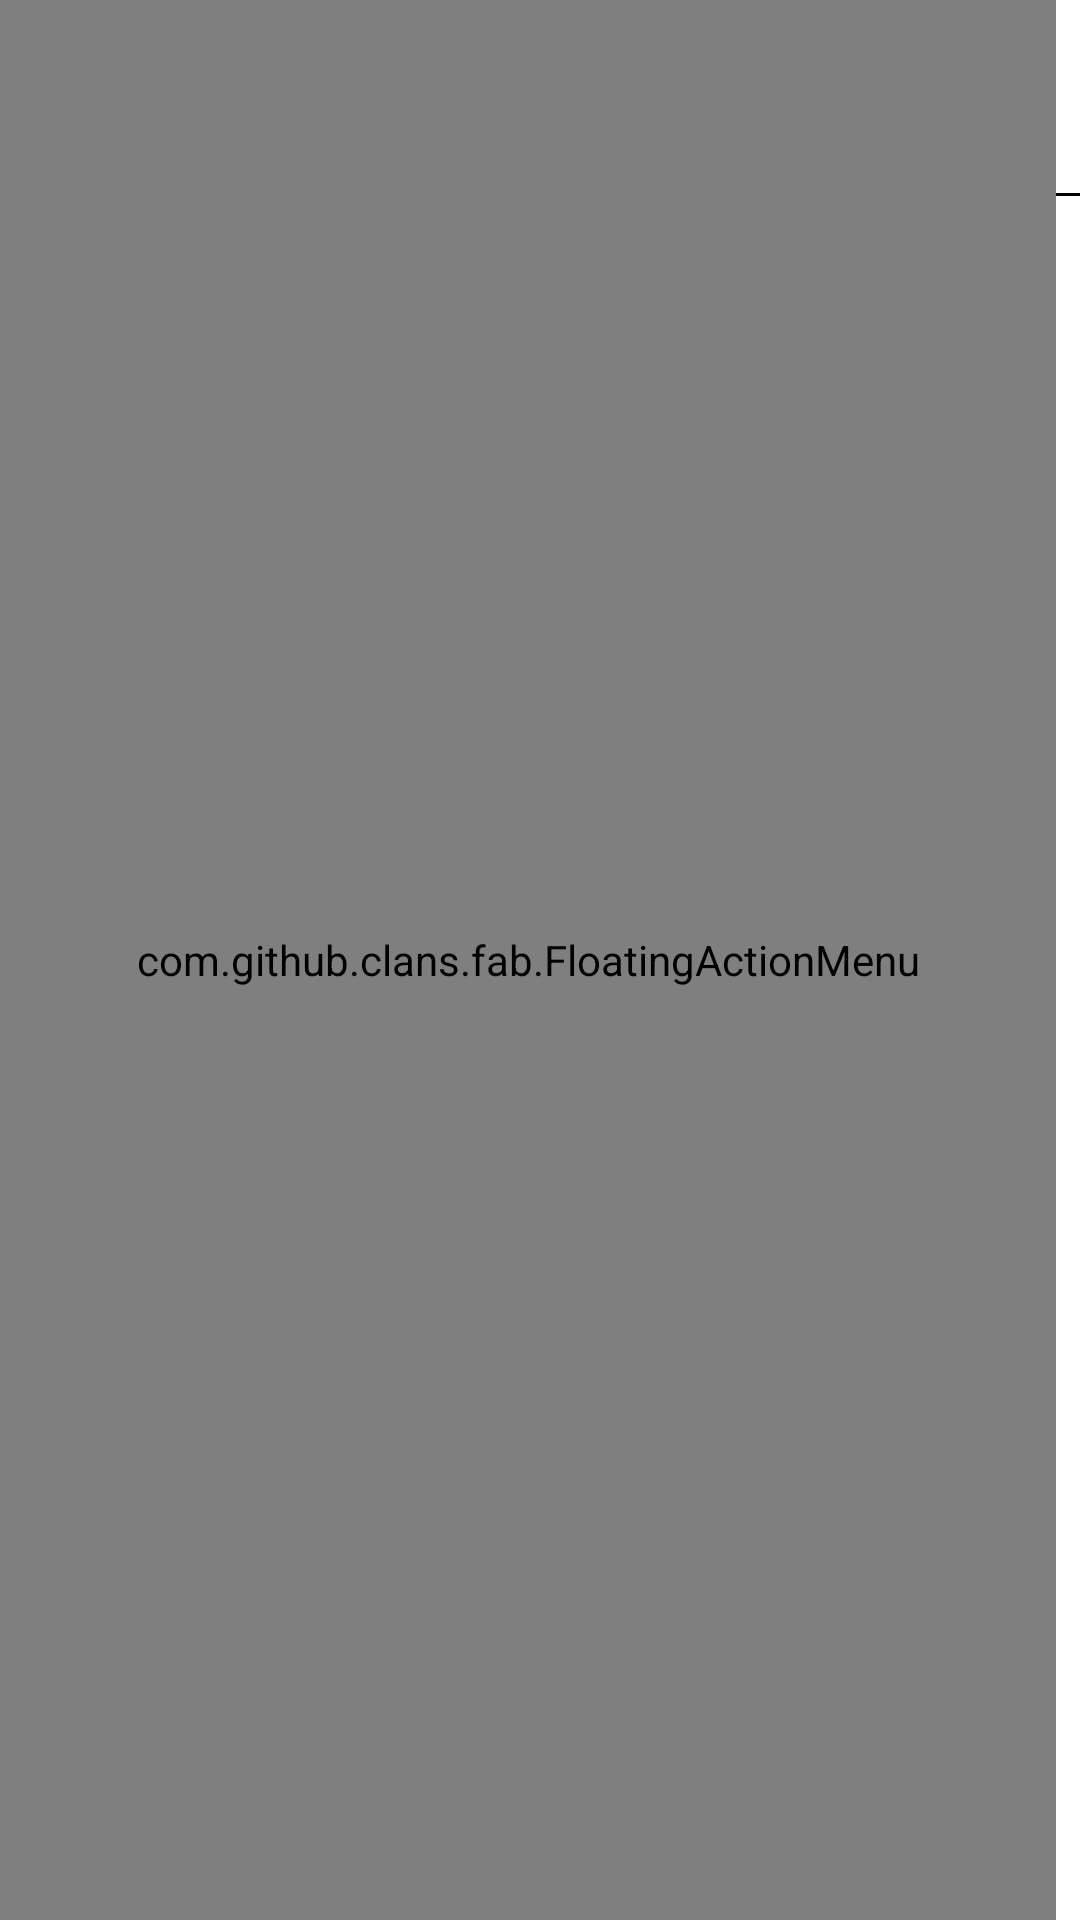

Layout XML and referenced resources for this Android screen:
<!-- AndroidManifest.xml: application theme AppTheme -->
<!-- res/layout/activity_new_survey.xml -->
<?xml version="1.0" encoding="utf-8"?>
<android.support.design.widget.CoordinatorLayout xmlns:android="http://schemas.android.com/apk/res/android"
    xmlns:app="http://schemas.android.com/apk/res-auto"
    xmlns:tools="http://schemas.android.com/tools"
    android:layout_width="match_parent"
    android:layout_height="match_parent"
    android:focusable="true"
    android:background="@android:color/white"
    android:focusableInTouchMode="true"
    tools:context=".NewSurveyActivity">

    <FrameLayout
        android:layout_width="match_parent"
        android:layout_height="match_parent">

        <LinearLayout
            android:layout_width="match_parent"
            android:layout_height="match_parent"
            android:orientation="vertical">

            <EditText
                android:id="@+id/survey_title"
                android:layout_width="match_parent"
                android:layout_height="wrap_content"
                android:background="@android:color/transparent"
                android:hint="@string/survey_title"
                android:inputType="text"
                android:padding="16dp"
                android:imeOptions="actionDone"
                android:textSize="24sp"
                android:textStyle="bold" />
            <View
                android:layout_width="match_parent"
                android:layout_height="1dp"
                android:background="@android:color/black"/>

            <android.support.v7.widget.RecyclerView
                android:id="@+id/questions_list"
                tools:listitem="@layout/questions_list_item"
                android:layout_width="match_parent"
                android:layout_height="0dp"
                android:layout_weight="1" />
        </LinearLayout>

        <Button
            android:id="@+id/publish"
            android:layout_width="wrap_content"
            android:layout_height="wrap_content"
            android:layout_gravity="center|bottom"
            android:layout_margin="12dp"
            android:background="@drawable/button_background"
            android:text="@string/publish"
            android:textColor="#fff"
            android:textStyle="bold" />

    </FrameLayout>

    <com.github.clans.fab.FloatingActionMenu
        android:id="@+id/add_question"
        android:layout_width="match_parent"
        android:layout_height="match_parent"
        android:layout_gravity="bottom|end"
        android:layout_marginEnd="8dp"
        android:layout_marginRight="8dp"
        app:menu_animationDelayPerItem="50"
        app:menu_backgroundColor="#5fff"
        app:menu_colorNormal="@color/colorAccent"
        app:menu_colorPressed="@color/colorPrimary"
        app:menu_colorRipple="#eee"
        app:menu_fab_size="normal"
        app:menu_icon="@drawable/fab_add"
        app:menu_labels_colorNormal="#333"
        app:menu_labels_colorPressed="#444"
        app:menu_labels_colorRipple="#eee"
        app:menu_labels_cornerRadius="3dp"
        app:menu_labels_hideAnimation="@anim/fab_slide_out_to_right"
        app:menu_labels_padding="8dp"
        app:menu_labels_position="left"
        app:menu_labels_showAnimation="@anim/fab_slide_in_from_right"
        app:menu_labels_singleLine="true"
        app:menu_labels_textColor="@android:color/white"
        app:menu_labels_textSize="15sp"
        app:menu_openDirection="up"
        app:menu_shadowColor="#ccc"
        app:menu_shadowRadius="2dp"
        app:menu_shadowYOffset="3dp">

        <com.github.clans.fab.FloatingActionButton
            android:id="@+id/multi_choice"
            android:layout_width="wrap_content"
            android:layout_height="wrap_content"
            android:src="@drawable/baseline_check_box_black_24"
            app:fab_colorNormal="#13ddbb"
            app:fab_colorPressed="#13ddbb"
            app:fab_colorRipple="#eee"
            app:fab_label="@string/multiple_answers"
            app:fab_size="mini" />

        <com.github.clans.fab.FloatingActionButton
            android:id="@+id/single_choice"
            android:layout_width="wrap_content"
            android:layout_height="wrap_content"
            android:src="@drawable/baseline_radio_button_checked_black_24"
            app:fab_colorNormal="#13bbbb"
            app:fab_colorPressed="#13bbbb"
            app:fab_colorRipple="#eee"
            app:fab_label="@string/single_answer"
            app:fab_size="mini" />

        <com.github.clans.fab.FloatingActionButton
            android:id="@+id/essay"
            android:layout_width="wrap_content"
            android:layout_height="wrap_content"
            android:src="@drawable/baseline_message_black_24"
            app:fab_colorNormal="#1399cc"
            app:fab_colorPressed="#1399cc"
            app:fab_colorRipple="#eee"
            app:fab_label="@string/essay"
            app:fab_size="mini" />

    </com.github.clans.fab.FloatingActionMenu>

</android.support.design.widget.CoordinatorLayout>
<!-- res/layout/questions_list_item.xml (included above) -->
<?xml version="1.0" encoding="utf-8"?>
<LinearLayout
    xmlns:android="http://schemas.android.com/apk/res/android" android:layout_width="match_parent"
    android:layout_height="wrap_content"
    android:layout_margin="8dp"
    android:padding="8dp"
    android:background="@android:color/white"
    android:orientation="vertical">

    <TextView
        android:layout_width="match_parent"
        android:layout_height="wrap_content"
        android:padding="8dp"
        android:id="@+id/question"/>
    <FrameLayout
        android:layout_width="match_parent"
        android:layout_height="wrap_content">
        <TextView
            android:background="@drawable/essay_question_background"
            android:layout_width="match_parent"
            android:id="@+id/essay_answer_field"
            android:layout_height="80dp"/>
    <android.support.v7.widget.RecyclerView
        android:id="@+id/options_list"
        android:layout_width="match_parent"
        android:layout_height="wrap_content"/>

    </FrameLayout>
</LinearLayout>
<!-- resources referenced by this layout -->
<resources>
  <!-- drawable button_background (drawable) -->
  <?xml version="1.0" encoding="utf-8"?>
  <shape xmlns:android="http://schemas.android.com/apk/res/android">
  
      <solid android:color="#2F91D8"/>
      <corners android:bottomRightRadius="5dp" android:topLeftRadius="5dp"/>
  
  </shape>
  <!-- drawable essay_question_background (drawable) -->
  <?xml version="1.0" encoding="utf-8"?>
  <shape xmlns:android="http://schemas.android.com/apk/res/android">
  
      <stroke android:color="@android:color/darker_gray" android:width="1dp"/>
      <corners android:bottomRightRadius="2dp"
          android:bottomLeftRadius="2dp"/>
  
  </shape>
  <string name="essay">Essay</string>
  <string name="multiple_answers">Multiple answer</string>
  <string name="publish">Publish</string>
  <string name="single_answer">Single answer</string>
  <string name="survey_title">Survey title</string>
  <style name="AppTheme" parent="Theme.AppCompat.Light.DarkActionBar">
          
          <item name="colorPrimary">@color/colorPrimary</item>
          <item name="colorPrimaryDark">@color/colorPrimaryDark</item>
          <item name="colorAccent">@color/colorAccent</item>
      </style>
  <!-- not gathered from this repository: default colours our renderer supplied (Android Studio template values) -->
  <color name="colorPrimary">#FF6200EE</color>
  <color name="colorPrimaryDark">#FF3700B3</color>
  <color name="colorAccent">#FF03DAC5</color>
</resources>
